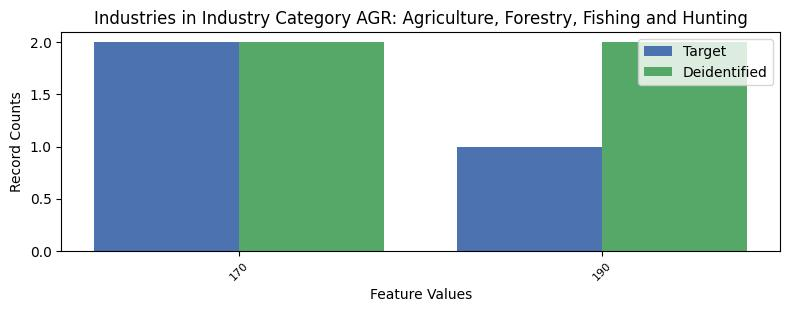

Source data for this figure (header and first rows):
, INDP, count_target, count_deidentified
0, 170, 2, 2
1, 190, 1, 2
